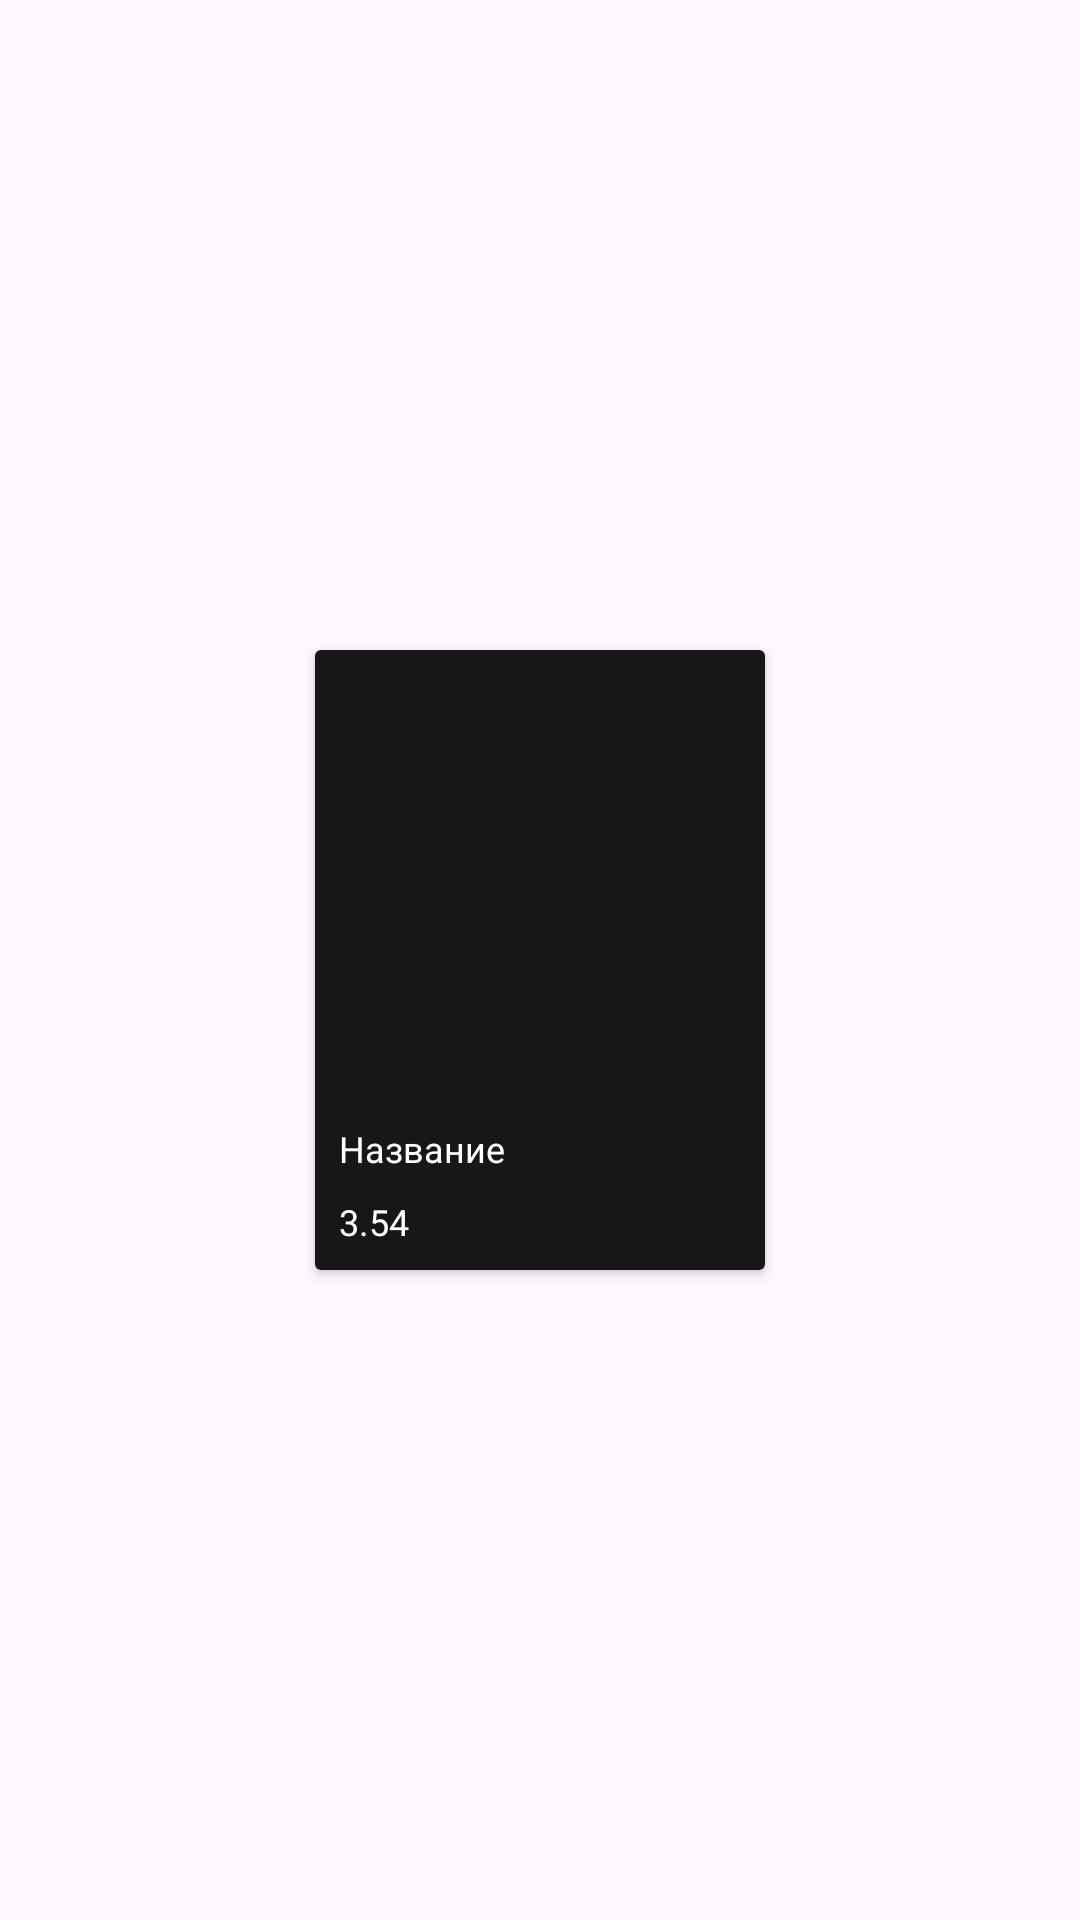

Layout XML and referenced resources for this Android screen:
<!-- AndroidManifest.xml: application theme Theme.C4L3dop -->
<!-- res/layout/second_recycler_item.xml -->
<?xml version="1.0" encoding="utf-8"?>
<androidx.constraintlayout.widget.ConstraintLayout xmlns:android="http://schemas.android.com/apk/res/android"
    xmlns:app="http://schemas.android.com/apk/res-auto"
    android:layout_width="wrap_content"
    android:layout_height="wrap_content">

    <androidx.cardview.widget.CardView
        android:layout_width="wrap_content"
        android:layout_height="wrap_content"
        android:layout_marginStart="4dp"
        android:layout_marginEnd="4dp"
        app:layout_constraintBottom_toBottomOf="parent"
        app:layout_constraintEnd_toEndOf="parent"
        app:layout_constraintStart_toStartOf="parent"
        app:layout_constraintTop_toTopOf="parent">

        <androidx.constraintlayout.widget.ConstraintLayout
            android:layout_width="match_parent"
            android:layout_height="match_parent"
            android:background="#171717">

            <ImageView
                android:id="@+id/imageView"
                android:layout_width="150dp"
                android:layout_height="150dp"
                android:scaleType="center"
                app:layout_constraintEnd_toEndOf="parent"
                app:layout_constraintStart_toStartOf="parent"
                app:layout_constraintTop_toTopOf="parent" />

            <TextView
                android:id="@+id/nameTextView"
                android:layout_width="wrap_content"
                android:layout_height="wrap_content"
                android:layout_marginStart="8dp"
                android:layout_marginTop="8dp"
                android:text="Название"
                android:textColor="@color/white"
                android:textSize="12sp"
                app:layout_constraintStart_toStartOf="parent"
                app:layout_constraintTop_toBottomOf="@+id/imageView" />

            <TextView
                android:id="@+id/ratingTextView"
                android:layout_width="wrap_content"
                android:layout_height="wrap_content"
                android:layout_marginStart="8dp"
                android:layout_marginTop="8dp"
                android:layout_marginBottom="8dp"
                android:text="3.54"
                android:textColor="@color/white"
                android:textSize="12sp"
                app:layout_constraintBottom_toBottomOf="parent"
                app:layout_constraintStart_toStartOf="parent"
                app:layout_constraintTop_toBottomOf="@+id/nameTextView" />
        </androidx.constraintlayout.widget.ConstraintLayout>
    </androidx.cardview.widget.CardView>
</androidx.constraintlayout.widget.ConstraintLayout>
<!-- resources referenced by this layout -->
<resources>
  <style name="Theme.C4L3dop" parent="Base.Theme.C4L3dop" />
  <style name="Base.Theme.C4L3dop" parent="Theme.Material3.DayNight.NoActionBar">
          
          
      </style>
  <!-- not gathered from this repository: default colours our renderer supplied (Android Studio template values) -->
  <color name="white">#FFFFFFFF</color>
</resources>
